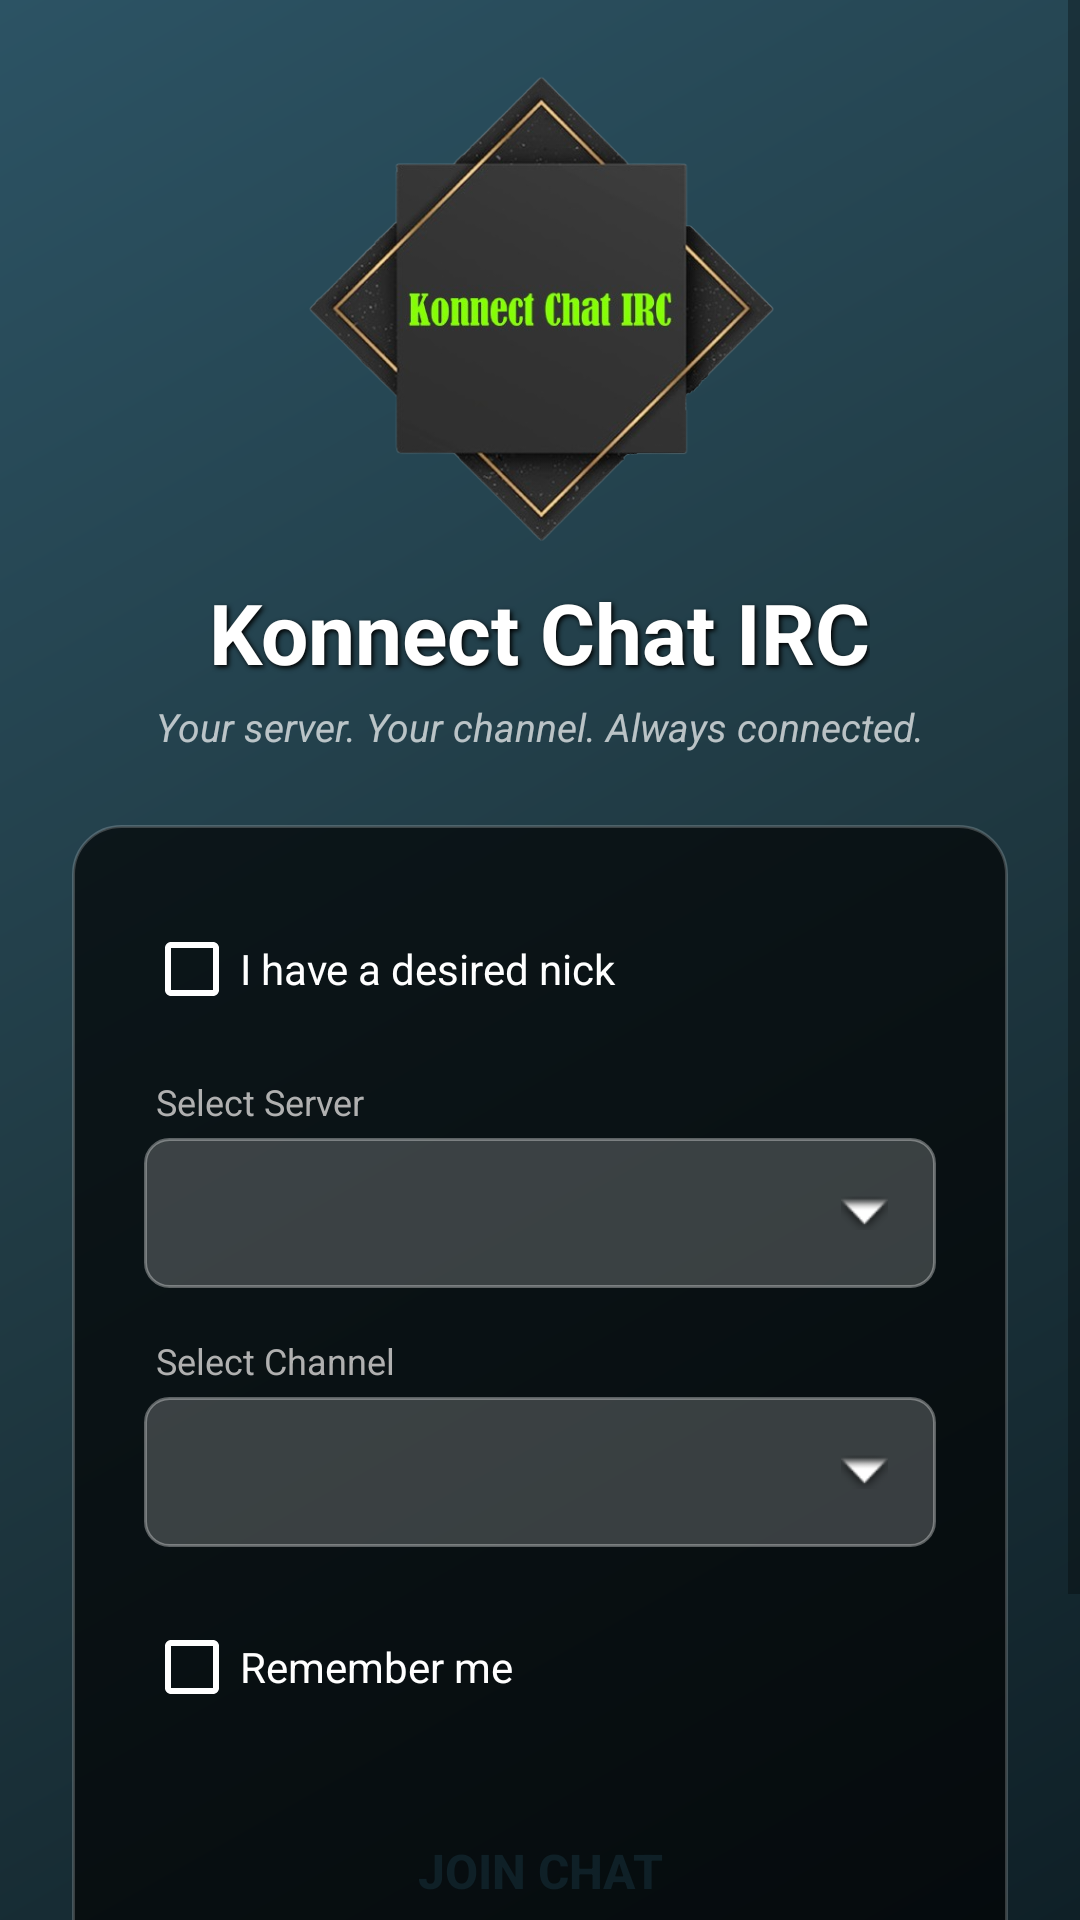

The Android layout XML behind this screen, and the referenced resources:
<!-- AndroidManifest.xml: application theme Theme.KonnectChatIRC -->
<!-- res/layout/fragment_home.xml -->
<ScrollView xmlns:android="http://schemas.android.com/apk/res/android"
    xmlns:app="http://schemas.android.com/apk/res-auto"
    android:layout_width="match_parent"
    android:layout_height="match_parent"
    android:fillViewport="true"
    android:background="@drawable/bg_main_gradient">

    <RelativeLayout
        android:layout_width="match_parent"
        android:layout_height="wrap_content"
        android:padding="24dp">

        
        <LinearLayout
            android:id="@+id/headerLayout"
            android:layout_width="match_parent"
            android:layout_height="wrap_content"
            android:orientation="vertical"
            android:gravity="center"
            android:layout_marginBottom="24dp">

            <ImageView
                android:id="@+id/konnectchattrans"
                android:layout_width="160dp"
                android:layout_height="160dp"
                android:src="@drawable/konnectchattrans"
                android:adjustViewBounds="true"
                android:scaleType="fitCenter" />

            <TextView
                android:id="@+id/titleTextView"
                android:layout_width="wrap_content"
                android:layout_height="wrap_content"
                android:text="Konnect Chat IRC"
                android:textColor="@android:color/white"
                android:textSize="28sp"
                android:textStyle="bold"
                android:layout_marginTop="8dp"
                android:shadowColor="#000000"
                android:shadowDx="2"
                android:shadowDy="2"
                android:shadowRadius="4"/>

            <TextView
                android:id="@+id/subtitleTextView"
                android:layout_width="wrap_content"
                android:layout_height="wrap_content"
                android:text="Your server. Your channel. Always connected."
                android:textColor="#B0FFFFFF"
                android:textSize="13sp"
                android:textStyle="italic"
                android:layout_marginTop="4dp"/>
        </LinearLayout>

        
        <LinearLayout
            android:id="@+id/loginCard"
            android:layout_width="match_parent"
            android:layout_height="wrap_content"
            android:layout_below="@id/headerLayout"
            android:background="@drawable/bg_login_card"
            android:orientation="vertical"
            android:padding="24dp"
            android:layout_centerHorizontal="true">

            
            <CheckBox
                android:id="@+id/nickCheckBox"
                android:layout_width="wrap_content"
                android:layout_height="wrap_content"
                android:text="I have a desired nick"
                android:textColor="@android:color/white"
                android:buttonTint="@android:color/white"
                android:layout_marginBottom="12dp"/>

            
            <LinearLayout
                android:id="@+id/nickPasswordLayout"
                android:layout_width="match_parent"
                android:layout_height="wrap_content"
                android:orientation="vertical"
                android:visibility="gone"
                android:layout_marginBottom="16dp">

                <EditText
                    android:id="@+id/nickEditText"
                    android:layout_width="match_parent"
                    android:layout_height="50dp"
                    android:hint="Nickname"
                    android:textColor="@android:color/white"
                    android:textColorHint="#B0B0B0"
                    android:background="@drawable/bg_edit_text"
                    android:paddingStart="16dp"
                    android:paddingEnd="16dp"
                    android:singleLine="true"
                    android:layout_marginBottom="12dp"/>

                <EditText
                    android:id="@+id/passwordEditText"
                    android:layout_width="match_parent"
                    android:layout_height="50dp"
                    android:hint="Password (Optional)"
                    android:inputType="textPassword"
                    android:textColor="@android:color/white"
                    android:textColorHint="#B0B0B0"
                    android:background="@drawable/bg_edit_text"
                    android:paddingStart="16dp"
                    android:paddingEnd="16dp"
                    android:singleLine="true"/>
            </LinearLayout>

            
            <TextView
                android:layout_width="wrap_content"
                android:layout_height="wrap_content"
                android:text="Select Server"
                android:textColor="#B0B0B0"
                android:textSize="12sp"
                android:layout_marginStart="4dp"
                android:layout_marginBottom="4dp"/>

            <TextView
                android:id="@+id/serverSpinner"
                android:layout_width="match_parent"
                android:layout_height="50dp"
                android:background="@drawable/bg_edit_text"
                android:gravity="center_vertical"
                android:paddingStart="16dp"
                android:paddingEnd="16dp"
                android:textColor="@android:color/white"
                android:textSize="16sp"
                android:drawableEnd="@android:drawable/arrow_down_float"
                android:layout_marginBottom="16dp"/>

            
            <TextView
                android:layout_width="wrap_content"
                android:layout_height="wrap_content"
                android:text="Select Channel"
                android:textColor="#B0B0B0"
                android:textSize="12sp"
                android:layout_marginStart="4dp"
                android:layout_marginBottom="4dp"/>

            <TextView
                android:id="@+id/channelSpinner"
                android:layout_width="match_parent"
                android:layout_height="50dp"
                android:background="@drawable/bg_edit_text"
                android:gravity="center_vertical"
                android:paddingStart="16dp"
                android:paddingEnd="16dp"
                android:textColor="@android:color/white"
                android:textSize="16sp"
                android:drawableEnd="@android:drawable/arrow_down_float"
                android:layout_marginBottom="16dp"/>

            
            <CheckBox
                android:id="@+id/rememberMeCheckBox"
                android:layout_width="wrap_content"
                android:layout_height="wrap_content"
                android:text="Remember me"
                android:textColor="@android:color/white"
                android:buttonTint="@android:color/white"
                android:layout_marginBottom="16dp"
                android:checked="false"/>

            
            <Button
                android:id="@+id/joinButton"
                android:layout_width="match_parent"
                android:layout_height="56dp"
                android:text="JOIN CHAT"
                android:textSize="16sp"
                android:textStyle="bold"
                android:textColor="#0F2027"
                android:background="@drawable/bg_button_gradient"
                app:backgroundTint="@null"/>

        </LinearLayout>

        
        <TextView
            android:id="@+id/tipText"
            android:layout_width="wrap_content"
            android:layout_height="wrap_content"
            android:text="💡 Tip: Long-press a server or channel to remove it"
            android:textColor="#50FFFFFF"
            android:textSize="11sp"
            android:layout_below="@id/loginCard"
            android:layout_centerHorizontal="true"
            android:layout_marginTop="16dp"/>

        
        <TextView
            android:id="@+id/Credits"
            android:layout_width="wrap_content"
            android:layout_height="wrap_content"
            android:text="Developed by Brett @ ThePlaceToChat"
            android:textColor="#80FFFFFF"
            android:textSize="12sp"
            android:layout_below="@id/tipText"
            android:layout_centerHorizontal="true"
            android:layout_marginTop="8dp"
            android:layout_marginBottom="16dp"/>

    </RelativeLayout>
</ScrollView>
<!-- resources referenced by this layout -->
<resources>
  <!-- drawable bg_edit_text (drawable) -->
  <?xml version="1.0" encoding="utf-8"?>
  <shape xmlns:android="http://schemas.android.com/apk/res/android"
      android:shape="rectangle">
      <solid android:color="#33FFFFFF" /> 
      <corners android:radius="8dp" />
      <stroke
          android:width="1dp"
          android:color="#55FFFFFF" />
  </shape>
  <!-- drawable bg_login_card (drawable) -->
  <?xml version="1.0" encoding="utf-8"?>
  <shape xmlns:android="http://schemas.android.com/apk/res/android"
      android:shape="rectangle">
      <solid android:color="#AA000000" /> 
      <corners android:radius="16dp" />
      <stroke
          android:width="1dp"
          android:color="#33FFFFFF" /> 
  </shape>
  <!-- drawable bg_main_gradient (drawable) -->
  <?xml version="1.0" encoding="utf-8"?>
  <shape xmlns:android="http://schemas.android.com/apk/res/android"
      android:shape="rectangle">
      <gradient
          android:startColor="#0F2027"
          android:centerColor="#203A43"
          android:endColor="#2C5364"
          android:angle="135"
          android:type="linear" />
  </shape>
  <!-- drawable konnectchattrans: png bitmap (drawable, 156209 bytes) -->
  <style name="Theme.KonnectChatIRC" parent="Theme.MaterialComponents.DayNight.DarkActionBar">
          
          <item name="colorPrimary">@color/purple_500</item>
          <item name="colorPrimaryVariant">@color/purple_700</item>
          <item name="colorOnPrimary">@color/white</item>
          
          <item name="colorSecondary">@color/teal_200</item>
          <item name="colorSecondaryVariant">@color/teal_700</item>
          <item name="colorOnSecondary">@color/black</item>
          
          <item name="android:statusBarColor">?attr/colorPrimaryVariant</item>
          
          
          <item name="colorButtonNormal">@color/black</item>
      </style>
  <color name="purple_500">#FF6200EE</color>
  <color name="purple_700">#FF3700B3</color>
  <color name="white">#FFFFFFFF</color>
  <color name="teal_200">#FF03DAC5</color>
  <color name="teal_700">#FF018786</color>
  <color name="black">#FF000000</color>
</resources>
